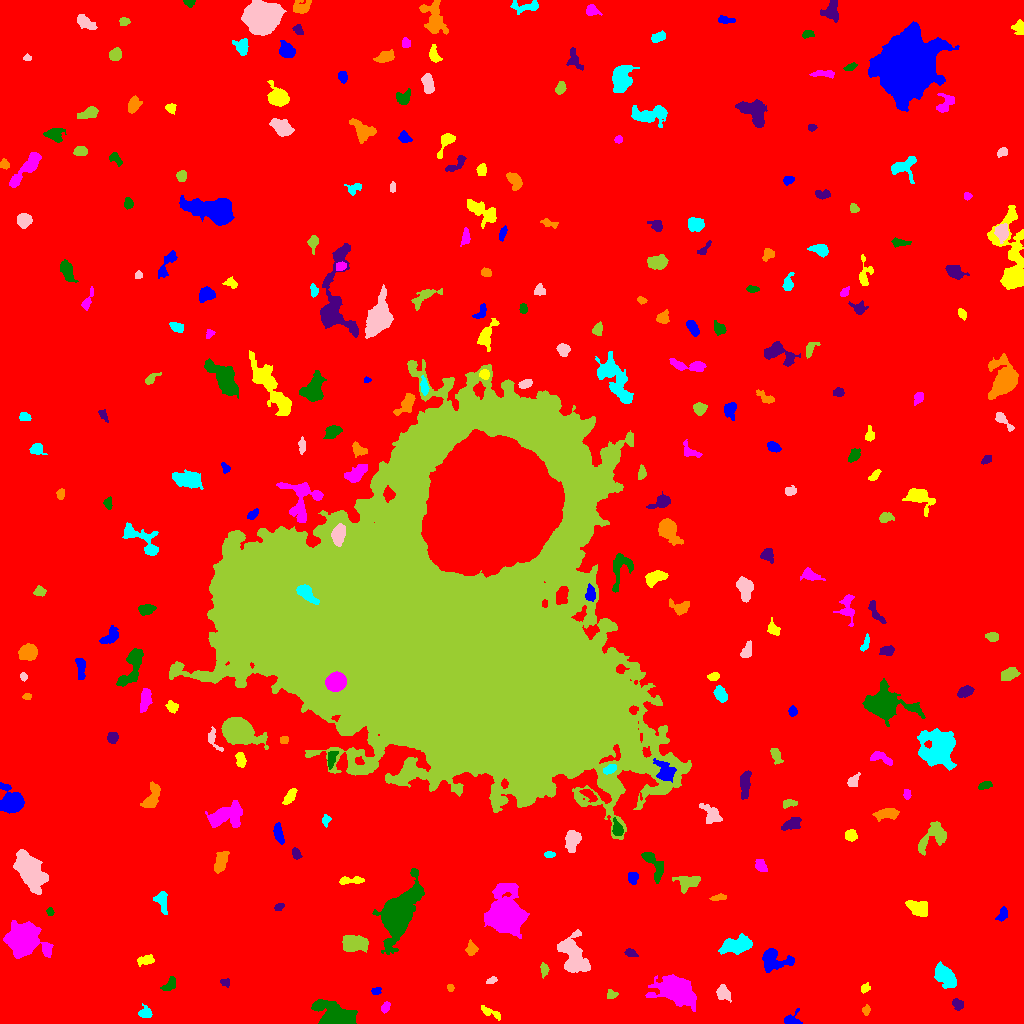

The file beside this chart, header and first rows:
ID, X, Y, A, B, theta, total_flux, mu_max, mu_median, mu_mean, R_fwhm, R_e, R10, R90, x_start, x_end, y_start, y_end, area, greylevel
0, 519.7, 525.4, 304.9, 303.2, -1.162, 2192107, 15.0, 2.0, 2.551, 75.6, 245.6, 93.23, 397.6, 0, 1023, 0, 1023, 859250, 2.551
1, 791.5, 4.196, 4.948, 3.617, 0.3029, 235.0, 4.0, 1.0, 1.621, 4.514, 3.7, 1.382, 6.103, 784, 802, 0, 15, 145, 7.621
2, 490.4, 10.62, 6.314, 1.805, -0.4138, 353.0, 8.0, 2.0, 2.521, 3.038, 3.523, 1.128, 5.642, 481, 500, 3, 18, 140, 10.52
3, 385.2, 16.82, 2.429, 1.563, 1.065, 159.0, 5.0, 1.0, 1.828, 2.985, 2.459, 0.9772, 3.989, 381, 390, 10, 22, 87, 9.828
4, 338.5, 5.15, 7.933, 4.3, -0.2073, 15675, 94.0, 9.0, 20.93, 6.206, 5.944, 2.326, 10.63, 311, 357, 0, 24, 749, 28.93
5, 957.4, 18.85, 3.104, 2.384, -0.9166, 342.0, 7.0, 3.0, 3.0, 3.742, 3.432, 1.382, 5.232, 952, 963, 13, 25, 114, 9.0
6, 866.2, 13.39, 2.333, 1.82, 1.406, 190.0, 6.0, 2.0, 2.639, 3.241, 2.459, 0.9772, 4.029, 862, 870, 8, 19, 72, 8.639
7, 145.3, 10.59, 3.129, 2.653, -0.07104, 334.0, 5.0, 2.0, 2.53, 4.334, 3.478, 1.382, 5.499, 138, 152, 6, 20, 132, 10.53
8, 723, 30.74, 4.024, 3.082, -1.011, 400.0, 5.0, 2.0, 2.186, 4.297, 4.26, 1.596, 6.699, 716, 731, 21, 39, 183, 8.186
9, 611.2, 29.33, 2.479, 2.191, -0.6021, 178.0, 4.0, 2.0, 2.07, 4.26, 2.877, 1.128, 4.26, 607, 618, 25, 34, 86, 13.07
10, 1012, 21.81, 2.29, 1.907, 0.5662, 190.0, 5.0, 3.0, 2.676, 3.568, 2.706, 0.9772, 4.068, 1007, 1016, 18, 26, 71, 8.676
11, 375.9, 32.35, 2.399, 1.77, 0.2236, 147.0, 5.0, 2.0, 2.1, 2.877, 2.585, 0.9772, 4.107, 371, 381, 29, 36, 70, 9.1
12, 864.8, 35.38, 2.593, 2.006, 0.777, 289.0, 6.0, 4.0, 3.705, 4.334, 2.932, 1.128, 4.406, 861, 870, 30, 41, 78, 9.705
13, 675.9, 34.17, 7.829, 5.178, -0.3967, 11265, 49.0, 6.0, 11.08, 7.203, 7.181, 2.764, 13.01, 645, 696, 12, 49, 1017, 17.08
14, 169.9, 39.61, 4.505, 2.353, 0.8637, 284.0, 5.0, 2.0, 2.014, 3.478, 3.7, 1.382, 5.917, 160, 175, 33, 47, 141, 8.014
15, 224.8, 41.33, 2.421, 1.85, -0.16, 165.0, 5.0, 2.0, 2.324, 3.192, 2.585, 0.9772, 4.029, 220, 229, 36, 45, 71, 8.324
16, 450.4, 35.55, 1.959, 1.569, -1.464, 151.0, 5.0, 3.0, 2.961, 3.29, 2.326, 0.9772, 3.432, 447, 454, 32, 39, 51, 8.961
17, 945.8, 46.54, 6.255, 3.467, -0.7776, 1761, 10.0, 4.0, 4.47, 7.247, 5.726, 2.326, 9.202, 934, 956, 35, 62, 394, 10.47
18, 490.7, 42.49, 2.679, 1.274, 0.4377, 97.0, 3.0, 2.0, 1.448, 3.29, 2.394, 0.9772, 3.656, 486, 497, 40, 47, 67, 8.448
19, 543.7, 53.97, 3.455, 1.868, -1.546, 216.0, 5.0, 2.0, 2.227, 3.385, 3.09, 1.128, 4.82, 540, 549, 45, 61, 97, 8.227
20, 836.1, 45.13, 8.736, 3.947, -1.073, 1372, 9.0, 3.0, 3.363, 5.809, 6.232, 2.394, 9.772, 824, 847, 31, 62, 408, 9.363
21, 773, 64.78, 7.533, 5.224, -0.2983, 1343, 11.0, 2.0, 3.094, 4.82, 5.614, 2.034, 9.821, 762, 794, 51, 75, 434, 9.094
22, 146, 63.43, 4.338, 2.267, 0.1796, 333.0, 5.0, 2.0, 2.281, 4.37, 3.785, 1.493, 5.863, 137, 154, 57, 69, 146, 8.281
23, 22.25, 82.66, 7.83, 6.869, -0.451, 10674, 33.0, 7.0, 9.634, 8.722, 8.406, 3.29, 14.31, 3, 53, 65, 103, 1108, 15.63
24, 398.4, 109.7, 13.26, 6.263, 1.107, 17791, 39.0, 8.0, 11.07, 10.23, 9.966, 3.868, 17.43, 372, 424, 69, 155, 1607, 18.07
25, 630.4, 70.42, 2.712, 1.644, -0.4781, 162.0, 5.0, 2.0, 1.78, 2.877, 2.585, 0.9772, 4.26, 624, 638, 67, 75, 91, 8.78
26, 471.5, 74.22, 2.982, 2.615, 1.561, 399.0, 8.0, 3.0, 3.046, 3.989, 3.338, 1.262, 5.412, 465, 478, 68, 84, 131, 9.046
27, 738.1, 78.73, 8.221, 3.464, 0.2235, 2325, 16.0, 5.0, 5.225, 5.078, 6.103, 2.185, 9.853, 718, 752, 69, 90, 445, 11.22
28, 572.5, 67.72, 10.22, 5.513, -1.193, 3318, 12.0, 4.0, 4.466, 8.777, 7.858, 3.09, 12.65, 557, 590, 51, 94, 743, 10.47
29, 353.4, 79.74, 5.862, 3.667, -0.003535, 4028, 31.0, 8.0, 10.35, 5.171, 5.585, 2.111, 9.407, 342, 368, 71, 88, 389, 14.35
30, 769.4, 93.8, 2.653, 1.494, 0.9424, 187.0, 7.0, 2.0, 2.877, 2.326, 2.394, 0.7979, 3.989, 765, 774, 89, 99, 65, 8.877
31, 1003, 109.1, 3.432, 2.256, 1.087, 300.0, 5.0, 2.0, 2.5, 4.222, 3.338, 1.262, 5.232, 995, 1007, 102, 117, 120, 8.5
32, 917.8, 115.3, 6.206, 3.775, -0.3327, 593.0, 4.0, 2.0, 2.045, 7.899, 5.441, 2.111, 8.519, 905, 927, 107, 123, 290, 8.045
33, 505.4, 107.9, 8.661, 7.667, -1.399, 18585, 52.0, 7.0, 12.48, 9.115, 8.938, 3.478, 15.85, 484, 529, 85, 140, 1489, 18.48
34, 49.73, 111.7, 1.723, 1.379, -1.269, 99.0, 5.0, 1.5, 1.768, 2.459, 1.954, 0.5642, 3.09, 46, 54, 108, 116, 56, 8.768
35, 278.9, 116.4, 2.677, 1.673, 0.4612, 224.0, 6.0, 3.0, 3.294, 3.868, 2.706, 0.9772, 4.107, 274, 284, 113, 120, 68, 8.294
36, 718.5, 125.8, 4.062, 1.4, 0.1496, 201.0, 4.0, 2.0, 2.185, 4.406, 2.985, 1.262, 4.618, 709, 726, 123, 130, 92, 8.185
37, 162, 121.6, 5.983, 2.84, -1.306, 407.0, 3.0, 2.0, 2.025, 6.482, 4.618, 2.034, 7.047, 153, 167, 109, 132, 201, 8.025
38, 29.2, 154.7, 9.884, 5.03, -1.012, 7290, 29.0, 6.0, 8.173, 6.58, 8.019, 2.932, 14.16, 13, 48, 129, 174, 892, 13.17
39, 687.4, 141.4, 6.283, 3.778, 0.07896, 1051, 6.0, 4.0, 3.767, 8.5, 5.642, 2.326, 8.444, 672, 700, 130, 147, 279, 8.767
40, 757.1, 127.7, 4.942, 3.712, 1.4, 295.0, 4.0, 2.0, 1.536, 5.614, 4.146, 1.493, 6.383, 749, 767, 118, 139, 192, 8.536
41, 632.8, 146.3, 2.957, 2.503, -1.554, 353.0, 6.0, 3.0, 2.992, 4.787, 3.478, 1.382, 5.323, 628, 638, 139, 151, 118, 8.992
42, 350.1, 143, 6.812, 1.724, 0.05384, 352.0, 5.0, 2.0, 2.228, 4.37, 3.827, 1.493, 5.997, 339, 364, 139, 147, 158, 8.228
43, 760.9, 157.9, 3.614, 2.064, -0.9977, 276.0, 5.0, 2.0, 2.091, 4.146, 3.523, 1.382, 5.293, 755, 767, 152, 164, 132, 10.09
44, 653.5, 158.6, 10.03, 3.472, -1.071, 645.0, 6.0, 2.0, 2.108, 5.015, 5.262, 1.954, 8.722, 641, 663, 140, 171, 306, 8.108
45, 296.1, 169.5, 2.937, 1.845, -1.172, 210.0, 6.0, 2.0, 2.258, 3.568, 2.985, 0.9772, 4.652, 292, 302, 164, 176, 93, 8.258
46, 220, 160.3, 5.731, 2.765, 1.235, 625.0, 6.0, 2.0, 2.583, 5.67, 4.72, 1.784, 7.548, 214, 229, 150, 172, 242, 9.583
47, 549.4, 168.8, 2.547, 1.384, -0.0151, 199.0, 7.0, 3.0, 2.926, 2.706, 2.394, 0.7979, 3.868, 544, 555, 166, 172, 68, 9.926
48, 572.2, 183.8, 4.699, 3.22, 1.317, 976.0, 10.0, 3.0, 3.536, 5.171, 4.687, 1.784, 7.797, 565, 581, 171, 193, 276, 9.536
49, 932.2, 186.4, 10.35, 5.163, 0.7957, 1153, 7.0, 3.0, 2.657, 5.171, 7.024, 2.646, 10.46, 918, 946, 168, 202, 434, 8.657
50, 677.8, 172.1, 3.529, 2.002, 1.35, 247.0, 5.0, 2.0, 2.205, 3.742, 3.29, 1.262, 5.171, 673, 683, 165, 181, 112, 8.205
51, 278.5, 189.5, 5.304, 1.995, -1.328, 476.0, 6.0, 3.0, 2.817, 5.614, 4.146, 1.693, 6.333, 273, 284, 179, 201, 169, 9.817
52, 850.9, 188, 2.698, 2.557, 1.524, 523.0, 9.0, 4.0, 4.054, 4.146, 3.338, 1.382, 5.323, 845, 857, 182, 194, 129, 10.05
53, 226.5, 208.2, 8.91, 4.864, 0.2822, 2442, 11.0, 4.0, 4.118, 7.715, 7.356, 2.821, 11.47, 205, 242, 196, 223, 593, 10.12
54, 617.2, 194.6, 3.817, 2.303, -1.288, 489.0, 8.0, 3.0, 3.327, 4.478, 3.613, 1.382, 5.726, 612, 623, 188, 206, 147, 13.33
55, 791.5, 199.2, 5.454, 2.78, 0.4341, 457.0, 6.0, 2.0, 2.332, 5.171, 4.652, 1.693, 6.956, 781, 801, 193, 206, 196, 8.332
56, 887.6, 209.9, 5.936, 2.326, 0.08988, 498.0, 4.0, 2.0, 2.119, 6.723, 4.514, 1.954, 7.159, 872, 899, 202, 215, 235, 9.119
57, 325.7, 203.1, 2.65, 1.957, 1.395, 184.0, 5.0, 2.0, 2.244, 2.985, 2.706, 0.9772, 4.442, 322, 331, 196, 209, 82, 8.244
58, 711.3, 208.7, 6.398, 3.676, -0.8268, 596.0, 5.0, 2.0, 2.284, 6.18, 5.232, 2.111, 7.959, 699, 722, 200, 220, 261, 9.284
59, 788.8, 220, 3.675, 1.839, 0.1466, 266.0, 5.0, 3.0, 2.533, 4.26, 3.141, 1.262, 4.787, 783, 797, 215, 224, 105, 8.533
... 229 more rows
